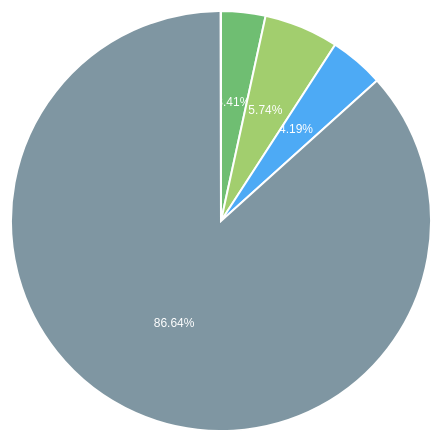
D3 v7 page, settled after 480 driven frames (8 s of simulated time); the page loaded 1 data file(s).


        // Set dimensions and margins for the chart
        const width = 500;
        const height = 500;
        const margin = 40;
        
        // The radius of the pie chart is half the smallest side
        const radius = Math.min(width, height) / 2 - margin;
        
        // Create SVG
        const svg = d3.select('#pie-chart')
            .append('svg')
            .attr('width', width)
            .attr('height', height)
            .append('g')
            .attr('transform', `translate(${width / 2}, ${height / 2})`);
        
        // Create tooltip div
        const tooltip = d3.select('body')
            .append('div')
            .attr('class', 'tooltip');
        
        // Define color scheme
        const colorScale = d3.scaleOrdinal()
            .domain(['electric', 'hybrid', 'alternativeFuels', 'combustion', 'unknown'])
            .range(['#4CAF50', '#8BC34A', '#2196F3', '#607D8B', '#9E9E9E']);
        
        // Nice display names for categories
        const categoryNames = {
            'electric': 'Electric',
            'hybrid': 'Hybrid',
            'alternativeFuels': 'Alternative Fuels',
            'combustion': 'Combustion',
            'unknown': 'Unknown'
        };
        
        // Format numbers with commas
        const formatNumber = d3.format(',');
        
        // Format percentages
        const formatPercent = d3.format('.2%');
        
        // Variable to store all data
        let allStateData = [];
        let currentState = 'California'; // Default state
        
        // Load the data
        d3.csv('data/better data new(2).csv').then(function(data) {
            // Store all data
            allStateData = data;
            
            // Get all state names and sort them alphabetically
            const states = data.map(d => d.state).sort();
            
            // Populate the dropdown
            populateDropdown(states);
            
            // Initialize the chart with the default state
            updateChart(currentState);
            
            // Initialize the search functionality
            initializeSearch();
        });
        
        // Function to populate the dropdown with states
        function populateDropdown(states) {
            const dropdown = document.getElementById('stateDropdown');
            
            // Add each state to the dropdown
            states.forEach(state => {
                const item = document.createElement('div');
                item.classList.add('dropdown-item');
                item.textContent = state;
                
                // Mark the default state as selected
                if (state === currentState) {
                    item.classList.add('selected');
                }
                
                // Add click event to update the chart
                item.addEventListener('click', function() {
                    // Update the search input with the selected state
                    document.getElementById('stateSearch').value = state;
                    
                    // Update the current state
                    currentState = state;
                    
                    // Update the chart
                    updateChart(state);
                    
                    // Hide the dropdown
                    dropdown.style.display = 'none';
                    
                    // Update selected class
                    document.querySelectorAll('.dropdown-item').forEach(item => {
                        item.classList.remove('selected');
                    });
                    this.classList.add('selected');
                });
                
                dropdown.appendChild(item);
            });
        }
        
        // Function to initialize the search functionality
        function initializeSearch() {
            const searchInput = document.getElementById('stateSearch');
            const dropdown = document.getElementById('stateDropdown');
            
            // Set the default value
            searchInput.value = currentState;
            
            // Show dropdown when input is focused
            searchInput.addEventListener('focus', function() {
                dropdown.style.display = 'block';
            });
            
            // Hide dropdown when clicking outside
            document.addEventListener('click', function(event) {
                if (!searchInput.contains(event.target) && !dropdown.contains(event.target)) {
                    dropdown.style.display = 'none';
                }
            });
            
            // Filter states when typing
            searchInput.addEventListener('input', function() {
                const searchText = this.value.toLowerCase();
                const items = dropdown.querySelectorAll('.dropdown-item');
                
                items.forEach(item => {
                    const stateName = item.textContent.toLowerCase();
                    if (stateName.includes(searchText)) {
                        item.style.display = 'block';
                    } else {
                        item.style.display = 'none';
                    }
                });
                
                // Show the dropdown when typing
                dropdown.style.display = 'block';
            });
            
            // Allow selecting with Enter key
            searchInput.addEventListener('keyup', function(event) {
                if (event.key === 'Enter') {
                    // Find the first visible state
                    const visibleItem = dropdown.querySelector('.dropdown-item[style="display: block"]');
                    if (visibleItem) {
                        visibleItem.click();
                    }
                }
            });
        }
        
        // Function to update the chart based on state selection
        function updateChart(stateName) {
            // Find the selected state data
            const stateData = allStateData.find(d => d.state === stateName);
            
            if (!stateData) {
                console.error(`No data found for state: ${stateName}`);
                return;
            }
            
            // Format the data for the pie chart
            const pieData = [
                { type: 'electric', value: +stateData.electric },
                { type: 'hybrid', value: +stateData.hybrid },
                { type: 'alternativeFuels', value: +stateData.alternativeFuels },
                { type: 'combustion', value: +stateData.combustion },
                { type: 'unknown', value: +stateData.unknown }
            ];
            
            // Compute the percentage for each category
            const total = d3.sum(pieData, d => d.value);
            pieData.forEach(d => {
                d.percentage = d.value / total;
            });
            
            // Create pie generator
            const pie = d3.pie()
                .value(d => d.value)
                .sort(null); // Don't sort, keep the order from the data
            
            // Generate the arcs
            const arcGenerator = d3.arc()
                .innerRadius(0)
                .outerRadius(radius);
            
            // Create arc for hover effect
            const arcHover = d3.arc()
                .innerRadius(0)
                .outerRadius(radius * 1.1);
            
            // Remove existing chart elements for transition
            svg.selectAll('.arc').remove();
            
            // Join the data with pie generator
            const arcs = svg.selectAll('arc')
                .data(pie(pieData))
                .enter()
                .append('g')
                .attr('class', 'arc');
            
            // Draw the paths (pie slices) with transition
            arcs.append('path')
                .attr('d', arcGenerator)
                .attr('fill', d => colorScale(d.data.type))
                .attr('stroke', 'white')
                .style('stroke-width', '2px')
                .style('opacity', 0.8)
                .on('mouseover', function(event, d) {
                    // Enlarge the slice
                    d3.select(this)
                        .transition()
                        .duration(200)
                        .attr('d', arcHover)
                        .style('opacity', 1);
                    
                    // Show tooltip
                    tooltip.transition()
                        .duration(200)
                        .style('opacity', 0.9);
                    
                    tooltip.html(`
                        <strong>${categoryNames[d.data.type]}</strong><br>
                        Count: ${formatNumber(d.data.value)}<br>
                        Percentage: ${formatPercent(d.data.percentage)}
                    `)
                    .style('left', (event.pageX + 10) + 'px')
                    .style('top', (event.pageY - 28) + 'px');
                })
                .on('mouseout', function() {
                    // Return to normal size
                    d3.select(this)
                        .transition()
                        .duration(200)
                        .attr('d', arcGenerator)
                        .style('opacity', 0.8);
                    
                    // Hide tooltip
                    tooltip.transition()
                        .duration(500)
                        .style('opacity', 0);
                });
            
            // Add labels for large enough slices
            arcs.filter(d => d.endAngle - d.startAngle > 0.1)
                .append('text')
                .attr('transform', d => {
                    const pos = arcGenerator.centroid(d);
                    // Move text slightly outward for better readability
                    const x = pos[0] * 1.1;
                    const y = pos[1] * 1.1;
                    return `translate(${x}, ${y})`;
                })
                .style('text-anchor', 'middle')
                .style('font-size', '12px')
                .style('fill', 'white')
                .style('pointer-events', 'none')
                .text(d => d.data.percentage > 0.03 ? formatPercent(d.data.percentage) : '');
            
            // Update the legend
            updateLegend(pieData);
        }
        
        // Function to update the legend
        function updateLegend(pieData) {
            const legend = d3.select('#legend');
            
            // Clear existing legend items
            legend.html('');
            
            // Add new legend items
            const legendItems = legend.selectAll('.legend-item')
                .data(pieData)
                .enter()
                .append('div')
                .attr('class', 'legend-item');
            
            legendItems.append('div')
                .attr('class', 'legend-color')
                .style('background-color', d => colorScale(d.type));
            
            legendItems.append('div')
                .text(d => `${categoryNames[d.type]}: ${formatNumber(d.value)} (${formatPercent(d.percentage)})`);
        }
    

### data: data/better data new(2).csv
?state, electric, hybrid, alternativeFuels, combustion, unknown, total, rel_electric, rel_hybrid, rel_alternativeFuels, rel_combustion, rel_unknown
Alabama, 13000, 69100, 495600, 4229200, 29000, 4835900, 0.002688, 0.01429, 0.1025, 0.8745, 0.005997
Alaska, 2700, 11500, 56400, 484100, 5100, 559800, 0.004823, 0.02054, 0.1008, 0.8648, 0.00911
Arizona, 89800, 201300, 507000, 5666700, 64200, 6529000, 0.01375, 0.03083, 0.07765, 0.8679, 0.009833
Arkansas, 7100, 40200, 313900, 2336800, 10300, 2708300, 0.002622, 0.01484, 0.1159, 0.8628, 0.003803
California, 1256600, 2113900, 1544700, 31927200, 7900, 36850300, 0.0341, 0.05736, 0.04192, 0.8664, 0.0002144
Colorado, 90100, 190200, 402800, 4712200, 46500, 5441800, 0.01656, 0.03495, 0.07402, 0.8659, 0.008545
Connecticut, 31600, 93700, 144600, 2654900, 20900, 2945700, 0.01073, 0.03181, 0.04909, 0.9013, 0.007095
Delaware, 8400, 26700, 69000, 805500, 5100, 914700, 0.009183, 0.02919, 0.07543, 0.8806, 0.005576
District of Columbia, 8100, 21800, 17300, 264300, 600, 312100, 0.02595, 0.06985, 0.05543, 0.8468, 0.001922
Florida, 254900, 471800, 1272100, 16488300, 96100, 18583200, 0.01372, 0.02539, 0.06845, 0.8873, 0.005171
Georgia, 92400, 198000, 812400, 8462700, 76900, 9642400, 0.009583, 0.02053, 0.08425, 0.8777, 0.007975
Hawaii, 25600, 43700, 40700, 966400, 3700, 1080100, 0.0237, 0.04046, 0.03768, 0.8947, 0.003426
Idaho, 8500, 48300, 179000, 1707200, 31600, 1974600, 0.004305, 0.02446, 0.09065, 0.8646, 0.016
Illinois, 99600, 318800, 834700, 8730500, 59600, 10043200, 0.009917, 0.03174, 0.08311, 0.8693, 0.005934
Indiana, 26100, 132000, 632900, 5322600, 58500, 6172100, 0.004229, 0.02139, 0.1025, 0.8624, 0.009478
Iowa, 9000, 63300, 373100, 2650400, 57500, 3153300, 0.002854, 0.02007, 0.1183, 0.8405, 0.01823
Kansas, 11300, 56000, 281700, 2256000, 16100, 2621100, 0.004311, 0.02137, 0.1075, 0.8607, 0.006142
Kentucky, 11600, 72700, 398400, 3532600, 24400, 4039700, 0.002871, 0.018, 0.09862, 0.8745, 0.00604
Louisiana, 8200, 44200, 444400, 3258300, 19100, 3774200, 0.002173, 0.01171, 0.1177, 0.8633, 0.005061
Maine, 7400, 41200, 116500, 1063000, 7900, 1236000, 0.005987, 0.03333, 0.09426, 0.86, 0.006392
Maryland, 72100, 200000, 341700, 4414700, 31500, 5060000, 0.01425, 0.03953, 0.06753, 0.8725, 0.006225
Massachusetts, 73800, 231100, 306500, 4849700, 30000, 5491100, 0.01344, 0.04209, 0.05582, 0.8832, 0.005463
Michigan, 50300, 177200, 944400, 7304100, 49400, 8525400, 0.0059, 0.02078, 0.1108, 0.8567, 0.005794
Minnesota, 37100, 140600, 569200, 4347100, 24500, 5118500, 0.007248, 0.02747, 0.1112, 0.8493, 0.004787
Mississippi, 3600, 30200, 330200, 2350800, 8500, 2723300, 0.001322, 0.01109, 0.1212, 0.8632, 0.003121
Missouri, 26900, 127800, 646900, 4786800, 37600, 5626000, 0.004781, 0.02272, 0.115, 0.8508, 0.006683
Montana, 4600, 23600, 132400, 850300, 10800, 1021700, 0.004502, 0.0231, 0.1296, 0.8322, 0.01057
Nebraska, 6900, 36400, 226100, 1676500, 25300, 1971200, 0.0035, 0.01847, 0.1147, 0.8505, 0.01283
Nevada, 47400, 80200, 153100, 2255100, 20300, 2556100, 0.01854, 0.03138, 0.0599, 0.8822, 0.007942
New Hampshire, 9900, 43400, 103600, 1214500, 12300, 1383700, 0.007155, 0.03137, 0.07487, 0.8777, 0.008889
New Jersey, 134800, 215100, 420200, 6517600, 36400, 7324100, 0.0184, 0.02937, 0.05737, 0.8899, 0.00497
New Mexico, 10300, 49200, 183900, 1686100, 22900, 1952400, 0.005276, 0.0252, 0.09419, 0.8636, 0.01173
New York, 131300, 406300, 645900, 10056000, 79100, 11318600, 0.0116, 0.0359, 0.05707, 0.8884, 0.006988
North Carolina, 70200, 234300, 735600, 7973700, 71700, 9085500, 0.007727, 0.02579, 0.08096, 0.8776, 0.007892
North Dakota, 1000, 9000, 110300, 669900, 7200, 797400, 0.001254, 0.01129, 0.1383, 0.8401, 0.009029
Ohio, 50400, 223800, 904600, 9077600, 60900, 10317300, 0.004885, 0.02169, 0.08768, 0.8798, 0.005903
Oklahoma, 22800, 89400, 417500, 3713200, 45000, 4287900, 0.005317, 0.02085, 0.09737, 0.866, 0.01049
Oregon, 64400, 185700, 240300, 3291300, 51000, 3832700, 0.0168, 0.04845, 0.0627, 0.8587, 0.01331
Pennsylvania, 70200, 284300, 736200, 9078500, 41800, 10211000, 0.006875, 0.02784, 0.0721, 0.8891, 0.004094
Rhode Island, 6400, 27200, 45000, 793000, 6000, 877600, 0.007293, 0.03099, 0.05128, 0.9036, 0.006837
South Carolina, 20900, 92100, 449400, 4435100, 44900, 5042400, 0.004145, 0.01827, 0.08912, 0.8796, 0.008904
South Dakota, 1700, 13200, 120300, 769500, 13300, 918000, 0.001852, 0.01438, 0.131, 0.8382, 0.01449
Tennessee, 33200, 124300, 562400, 5781200, 37700, 6538800, 0.005077, 0.01901, 0.08601, 0.8841, 0.005766
Texas, 230100, 500400, 2778700, 22165600, 121800, 25796600, 0.00892, 0.0194, 0.1077, 0.8592, 0.004722
Utah, 40000, 96200, 256400, 2657600, 26000, 3076200, 0.013, 0.03127, 0.08335, 0.8639, 0.008452
Vermont, 7800, 26000, 43600, 510700, 5000, 593100, 0.01315, 0.04384, 0.07351, 0.8611, 0.00843
Virginia, 84900, 256200, 529400, 6822800, 30200, 7723500, 0.01099, 0.03317, 0.06854, 0.8834, 0.00391
Washington, 152100, 348400, 411700, 5857200, 46700, 6816100, 0.02231, 0.05111, 0.0604, 0.8593, 0.006851
West Virginia, 2800, 24200, 140800, 1327900, 15200, 1510900, 0.001853, 0.01602, 0.09319, 0.8789, 0.01006
Wisconsin, 24900, 136100, 589400, 4752200, 26400, 5529000, 0.004504, 0.02462, 0.1066, 0.8595, 0.004775
Wyoming, 1100, 9200, 78900, 550000, 13700, 652900, 0.001685, 0.01409, 0.1208, 0.8424, 0.02098
United States, 3555900, 8699500, 23091800, 250055200, 1694100, 287096500, 0.01239, 0.0303, 0.08043, 0.871, 0.005901